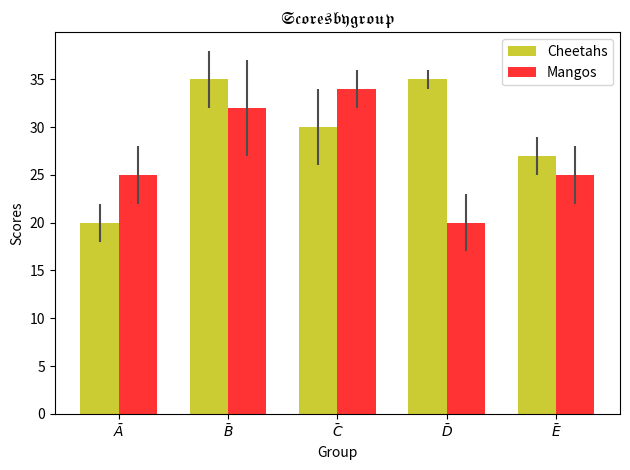

The matplotlib source for this figure:
"""
Bar chart demo with pairs of bars grouped for easy comparison.
and bar over letter lables on x axis
"""
import numpy as np
import matplotlib.pyplot as plt


n_groups = 5

means_men = (20, 35, 30, 35, 27)
std_men = (2, 3, 4, 1, 2)

means_women = (25, 32, 34, 20, 25)
std_women = (3, 5, 2, 3, 3)

fig, ax = plt.subplots()

index = np.arange(n_groups)
bar_width = 0.35

opacity = 0.8
error_config = {'ecolor': '0.3'}

rects1 = plt.bar(index, means_men, bar_width,
                 alpha=opacity,
                 color='y',
                 yerr=std_men,
                 error_kw=error_config,
                 label='Cheetahs')

rects2 = plt.bar(index + bar_width, means_women, bar_width,
                 alpha=opacity,
                 color='r',
                 yerr=std_women,
                 error_kw=error_config,
                 label='Mangos')

plt.xlabel('Group')
plt.ylabel('Scores')
plt.title(r"$\mathfrak{Scores by group}$")
plt.xticks(index + bar_width / 2, (r"$\bar A$", r"$\bar B$", r"$\bar C$", r"$\bar D$", r"$\bar E$"))
plt.legend()

plt.tight_layout()
plt.show()
